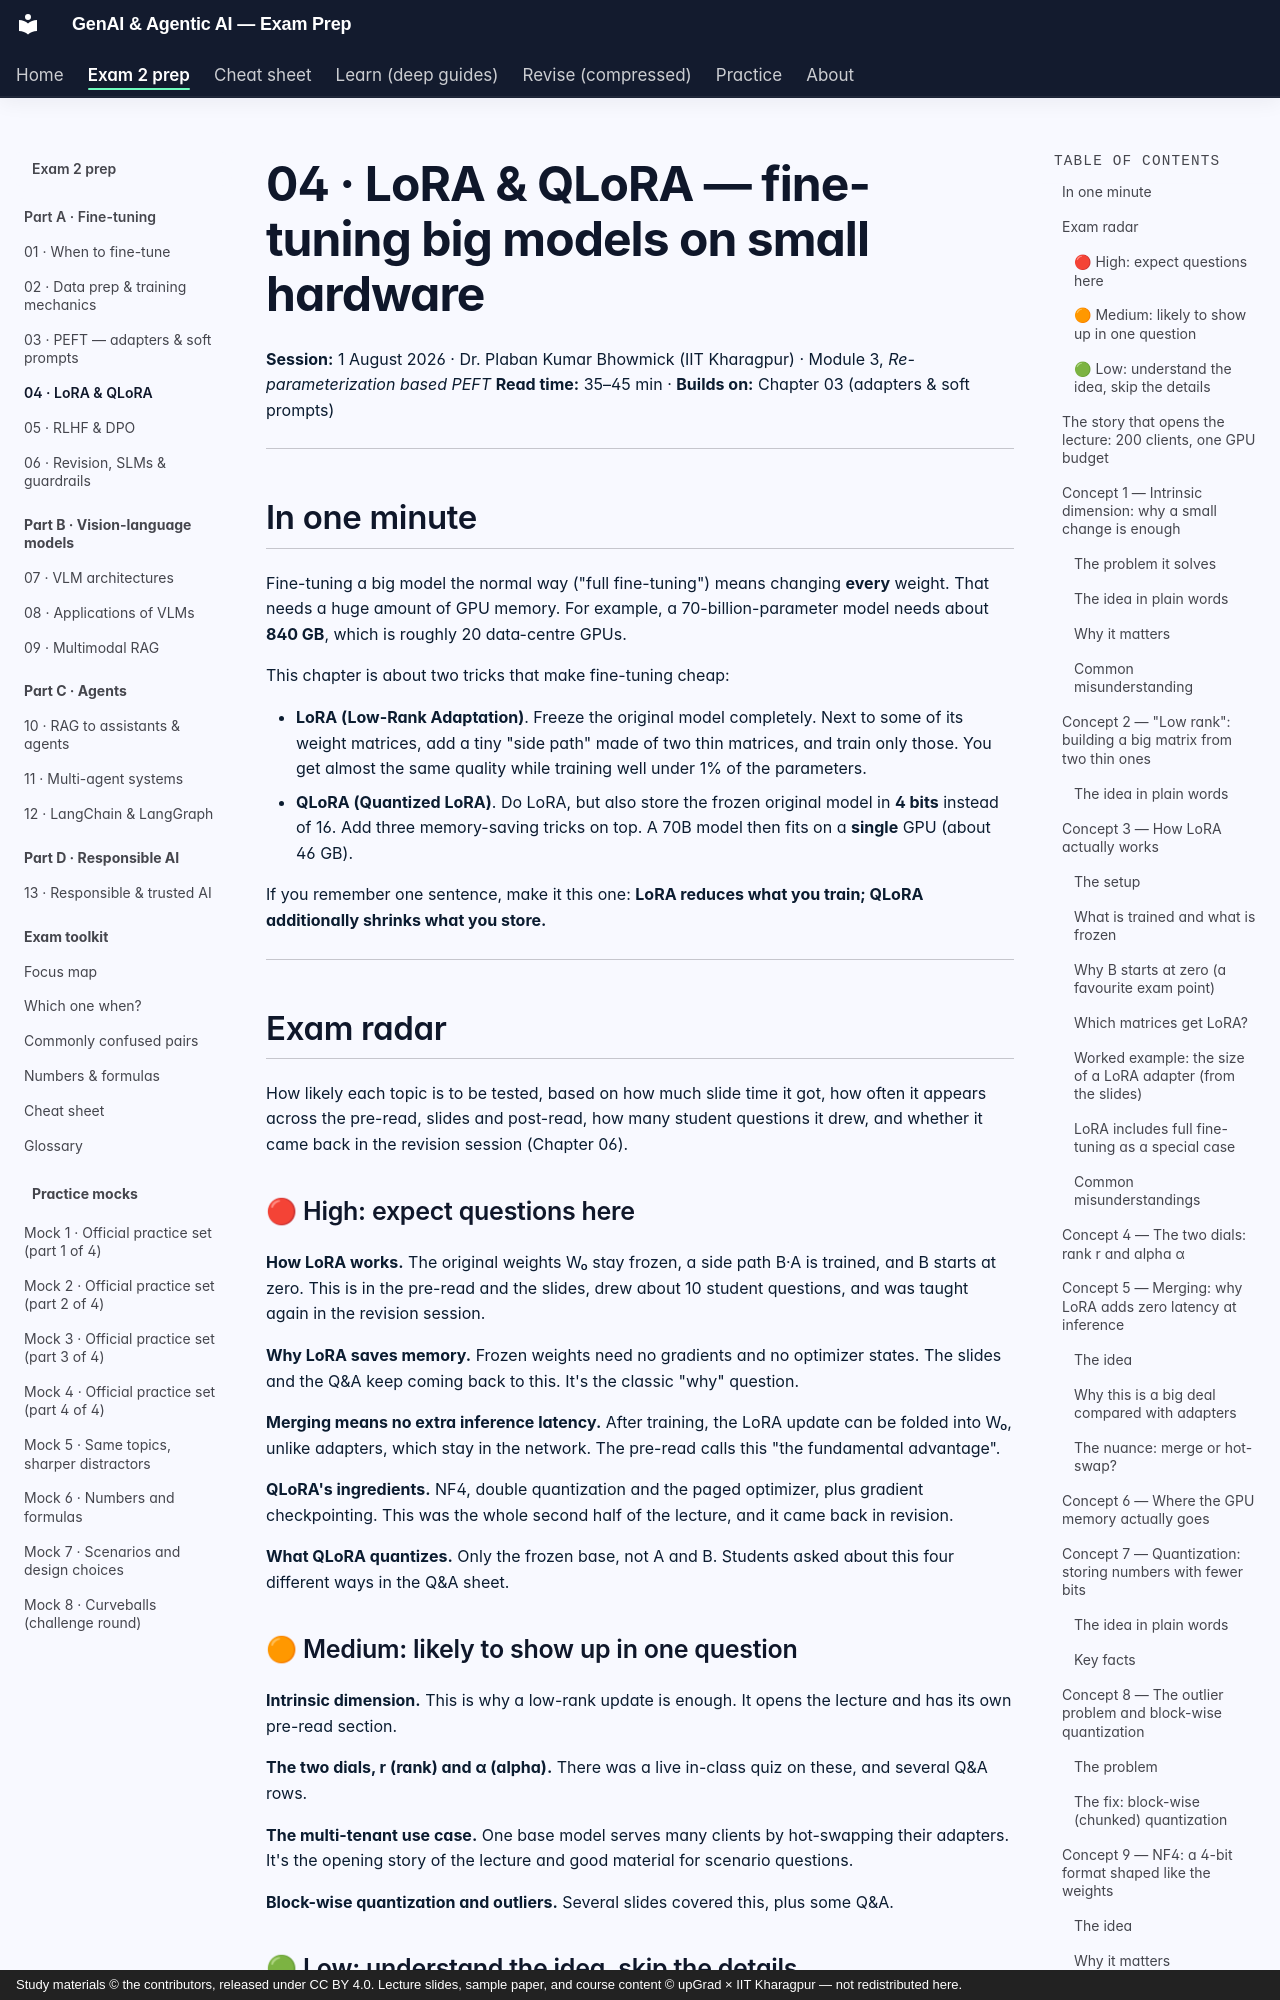

repository: SiddMajum1993/genai-iitkgp-exam-prep · page: exam2/learn/04-lora-qlora/index.html · generator: mkdocs · copyright: Study materials © the contributors, released under CC BY 4.0. Lecture slides, sample paper, and course content © upGrad × IIT Kharagpur — not redistributed here.

# 04 · LoRA & QLoRA — fine-tuning big models on small hardware

**Session:** 1 August 2026 · Dr. Plaban Kumar Bhowmick (IIT Kharagpur) · Module 3, *Re-parameterization based PEFT*
**Read time:** 35–45 min · **Builds on:** Chapter 03 (adapters & soft prompts)

---

## In one minute

Fine-tuning a big model the normal way ("full fine-tuning") means changing **every** weight. That needs a huge amount of GPU memory. For example, a 70-billion-parameter model needs about **840 GB**, which is roughly 20 data-centre GPUs.

This chapter is about two tricks that make fine-tuning cheap:

- **LoRA (Low-Rank Adaptation)**. Freeze the original model completely. Next to some of its weight matrices, add a tiny "side path" made of two thin matrices, and train only those. You get almost the same quality while training well under 1% of the parameters.
- **QLoRA (Quantized LoRA)**. Do LoRA, but also store the frozen original model in **4 bits** instead of 16. Add three memory-saving tricks on top. A 70B model then fits on a **single** GPU (about 46 GB).

If you remember one sentence, make it this one: **LoRA reduces what you train; QLoRA additionally shrinks what you store.**

---

## Exam radar

How likely each topic is to be tested, based on how much slide time it got, how often it appears across the pre-read, slides and post-read, how many student questions it drew, and whether it came back in the revision session (Chapter 06).

### 🔴 High: expect questions here

**How LoRA works.** The original weights W₀ stay frozen, a side path B·A is trained, and B starts at zero. This is in the pre-read and the slides, drew about 10 student questions, and was taught again in the revision session.

**Why LoRA saves memory.** Frozen weights need no gradients and no optimizer states. The slides and the Q&A keep coming back to this. It's the classic "why" question.

**Merging means no extra inference latency.** After training, the LoRA update can be folded into W₀, unlike adapters, which stay in the network. The pre-read calls this "the fundamental advantage".

**QLoRA's ingredients.** NF4, double quantization and the paged optimizer, plus gradient checkpointing. This was the whole second half of the lecture, and it came back in revision.

**What QLoRA quantizes.** Only the frozen base, not A and B. Students asked about this four different ways in the Q&A sheet.

### 🟠 Medium: likely to show up in one question

**Intrinsic dimension.** This is why a low-rank update is enough. It opens the lecture and has its own pre-read section.

**The two dials, r (rank) and α (alpha).** There was a live in-class quiz on these, and several Q&A rows.

**The multi-tenant use case.** One base model serves many clients by hot-swapping their adapters. It's the opening story of the lecture and good material for scenario questions.

**Block-wise quantization and outliers.** Several slides covered this, plus some Q&A.

### 🟢 Low: understand the idea, skip the details

**Gradient checkpointing details and the exact NF4 level values.** Know how the mechanism works. The exact numbers won't matter.

---
